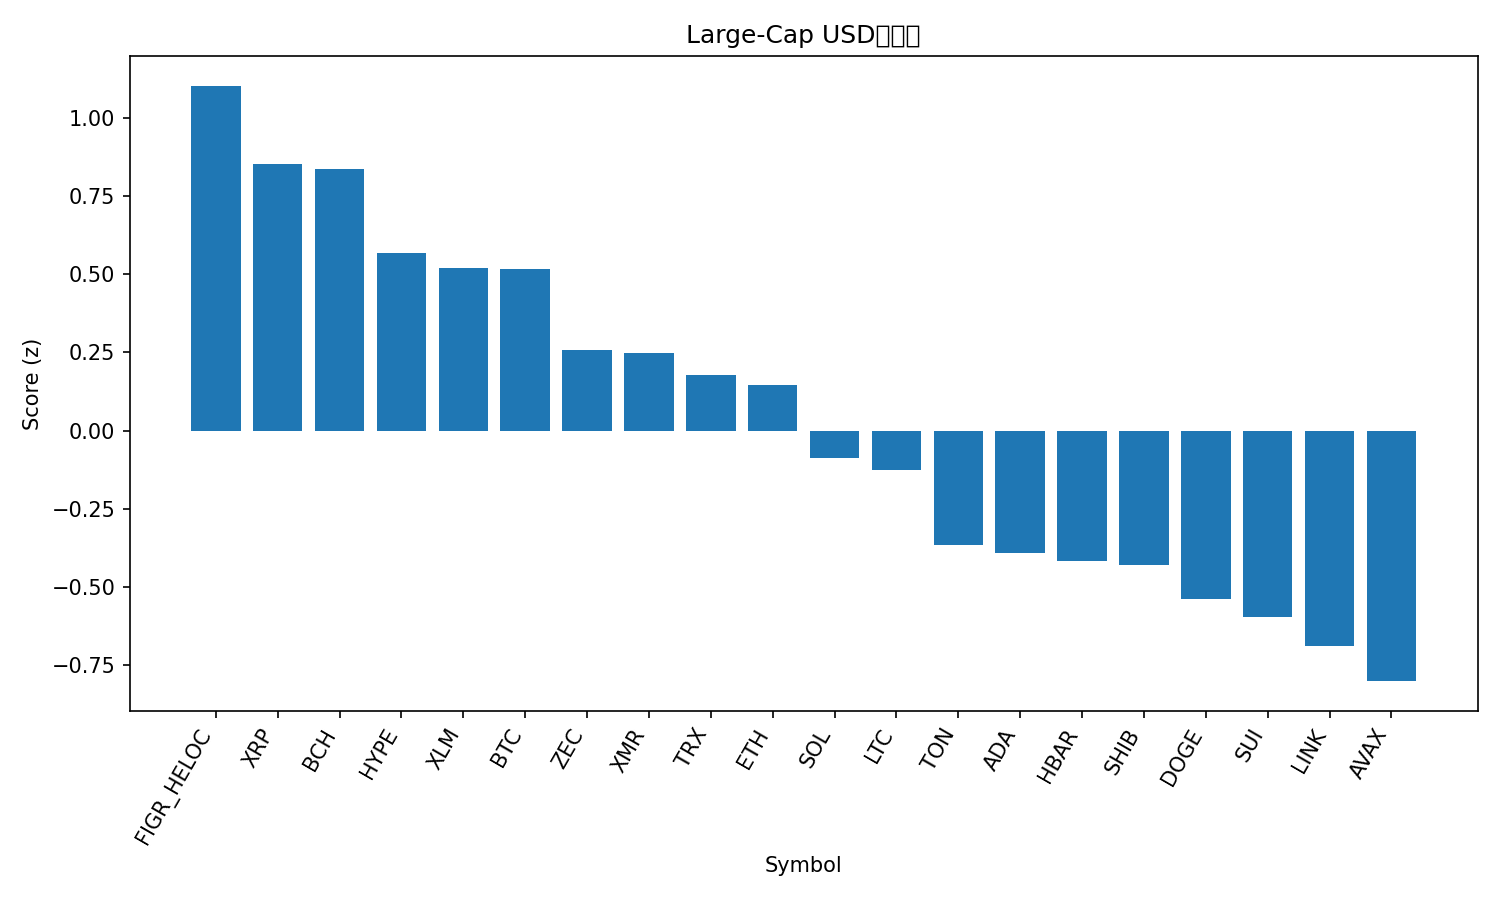

Source data for this figure (header and first rows):
rank, name, symbol, price, pct_1h, pct_24h, pct_7d, pct_1h_vs_btc, pct_24h_vs_btc, pct_7d_vs_btc, market_cap_rank, market_cap, volume_usd, score
1, Figure Heloc, FIGR_HELOC, 1.017, 0.0, 0.0, 3.682, -0.01365, 2.216, 9.92, 14, 13615786436, 529123, 1.104
2, XRP, XRP, 2.41, 0.4035, -4.421, -8.149, 0.3898, -2.204, -1.911, 4, 145049951740, 3681708703, 0.8542
3, Bitcoin Cash, BCH, 524.1, 0.1463, -1.552, -7.172, 0.1327, 0.664, -0.9338, 18, 10435663773, 232930923, 0.836
4, Hyperliquid, HYPE, 41.42, 0.08801, -1.488, -12.67, 0.07436, 0.7278, -6.428, 16, 11192904044, 531147381, 0.5696
5, Stellar, XLM, 0.2922, 0.2689, -4.287, -10.39, 0.2553, -2.07, -4.148, 21, 9348549041, 178018681, 0.5213
6, Bitcoin, BTC, 107882, 0.01365, -2.216, -6.238, 0.0, 0.0, 0.0, 1, 2152818696375, 48808363428, 0.5165
7, Zcash, ZEC, 394.6, -0.416, -0.9272, 10.87, -0.4297, 1.289, 17.11, 33, 6461501579, 844731675, 0.2563
8, Monero, XMR, 350.3, -0.2722, -1.284, 1.998, -0.2858, 0.9319, 8.237, 32, 6461606717, 175500233, 0.2491
9, TRON, TRX, 0.2916, -0.2429, -1.283, -2.779, -0.2566, 0.9336, 3.459, 9, 27580420448, 944532364, 0.1793
10, Ethereum, ETH, 3717, 0.02144, -3.724, -10.3, 0.007788, -1.508, -4.064, 2, 449082474655, 31021229318, 0.1464
11, Solana, SOL, 176.1, 0.03693, -4.74, -12.01, 0.02328, -2.523, -5.771, 6, 97305668765, 5915552095, -0.08684
12, Litecoin, LTC, 92.05, 0.1674, -7.223, -7.165, 0.1537, -5.006, -0.9263, 31, 7033352963, 692347482, -0.1249
13, Toncoin, TON, 2.18, -0.2035, -4.972, -1.837, -0.2171, -2.756, 4.402, 35, 5421682202, 157744918, -0.367
14, Cardano, ADA, 0.577, -0.04418, -4.987, -14.8, -0.05783, -2.771, -8.566, 11, 21038336048, 936076465, -0.3925
15, Hedera, HBAR, 0.1827, -0.1327, -6.727, 2.105, -0.1464, -4.511, 8.344, 28, 7759089172, 298553733, -0.4171
16, Shiba Inu, SHIB, 9.63e-06, -0.14, -5.179, -7.631, -0.1536, -2.963, -1.393, 34, 5668158796, 151313904, -0.431
17, Dogecoin, DOGE, 0.1749, -0.08136, -5.517, -13.96, -0.09501, -3.301, -7.718, 10, 26482027983, 1938917661, -0.5398
18, Sui, SUI, 2.18, 0.05485, -6.946, -17.26, 0.0412, -4.73, -11.02, 26, 8010683539, 883047850, -0.5983
19, Chainlink, LINK, 16.09, -0.0115, -7.444, -12.33, -0.02515, -5.227, -6.094, 17, 11186641829, 831271506, -0.6899
20, Avalanche, AVAX, 17.54, -0.2072, -5.363, -14.62, -0.2208, -3.147, -8.385, 30, 7475715785, 461497436, -0.8023
21, BNB, BNB, 1017, -0.179, -6.103, -13.75, -0.1926, -3.886, -7.509, 5, 140263304211, 2555211313, -0.8447
